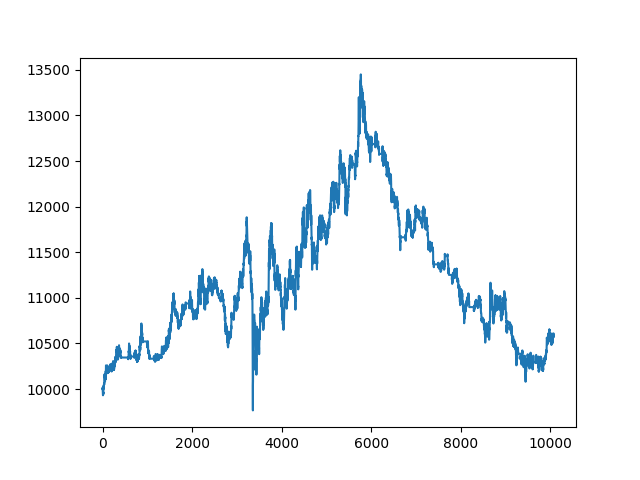

Values plotted in this chart, from the file beside it:
, date, asset, pct_change
0, 2021-10-25 00:13:00+00:00, 10000, 
1, 2021-10-25 00:14:00+00:00, 10000, 0.0
2, 2021-10-25 00:15:00+00:00, 10016, 0.001636
3, 2021-10-25 00:16:00+00:00, 9994, -0.002274
4, 2021-10-25 00:17:00+00:00, 9988, -0.0005699
5, 2021-10-25 00:18:00+00:00, 9965, -0.002281
6, 2021-10-25 00:19:00+00:00, 9956, -0.000889
7, 2021-10-25 00:20:00+00:00, 9952, -0.0003813
8, 2021-10-25 00:21:00+00:00, 9941, -0.001144
9, 2021-10-25 00:22:00+00:00, 9933, -0.0008275
10, 2021-10-25 00:23:00+00:00, 9932, -0.0001274
11, 2021-10-25 00:24:00+00:00, 9942, 0.001019
12, 2021-10-25 00:25:00+00:00, 9961, 0.001973
13, 2021-10-25 00:26:00+00:00, 9964, 0.0003176
14, 2021-10-25 00:27:00+00:00, 9961, -0.0003175
15, 2021-10-25 00:28:00+00:00, 9940, -0.002096
16, 2021-10-25 00:29:00+00:00, 9959, 0.00191
17, 2021-10-25 00:30:00+00:00, 9963, 0.0003177
18, 2021-10-25 00:31:00+00:00, 9959, -0.0003811
19, 2021-10-25 00:32:00+00:00, 9955, -0.0003813
20, 2021-10-25 00:33:00+00:00, 10005, 0.005022
21, 2021-10-25 00:34:00+00:00, 9991, -0.001391
22, 2021-10-25 00:35:00+00:00, 9999, 0.0008234
23, 2021-10-25 00:36:00+00:00, 10026, 0.002658
24, 2021-10-25 00:37:00+00:00, 10018, -0.0008205
25, 2021-10-25 00:38:00+00:00, 10021, 0.000379
26, 2021-10-25 00:39:00+00:00, 10041, 0.001957
27, 2021-10-25 00:40:00+00:00, 10039, -0.0002521
28, 2021-10-25 00:41:00+00:00, 10023, -0.001513
29, 2021-10-25 00:42:00+00:00, 10029, 0.0005682
30, 2021-10-25 00:43:00+00:00, 10041, 0.001199
31, 2021-10-25 00:44:00+00:00, 10040, -6.302138045155559e-05
32, 2021-10-25 00:45:00+00:00, 10043, 0.0002521
33, 2021-10-25 00:46:00+00:00, 10048, 0.0005041
34, 2021-10-25 00:47:00+00:00, 10066, 0.001826
35, 2021-10-25 00:48:00+00:00, 10063, -0.0003772
36, 2021-10-25 00:49:00+00:00, 10054, -0.0008804
37, 2021-10-25 00:50:00+00:00, 10049, -0.0005035
38, 2021-10-25 00:51:00+00:00, 10049, 0.0
39, 2021-10-25 00:52:00+00:00, 10080, 0.003149
40, 2021-10-25 00:53:00+00:00, 10066, -0.001444
41, 2021-10-25 00:54:00+00:00, 10138, 0.007167
42, 2021-10-25 00:55:00+00:00, 10150, 0.001186
43, 2021-10-25 00:56:00+00:00, 10161, 0.001122
44, 2021-10-25 00:57:00+00:00, 10152, -0.0009341
45, 2021-10-25 00:58:00+00:00, 10144, -0.0008103
46, 2021-10-25 00:59:00+00:00, 10152, 0.0008734
47, 2021-10-25 01:00:00+00:00, 10126, -0.002556
48, 2021-10-25 01:01:00+00:00, 10128, 0.0001875
49, 2021-10-25 01:02:00+00:00, 10127, -0.000125
50, 2021-10-25 01:03:00+00:00, 10135, 0.0007498
51, 2021-10-25 01:04:00+00:00, 10126, -0.0008741
52, 2021-10-25 01:05:00+00:00, 10113, -0.001312
53, 2021-10-25 01:06:00+00:00, 10103, -0.0009386
54, 2021-10-25 01:07:00+00:00, 10090, -0.001315
55, 2021-10-25 01:08:00+00:00, 10082, -0.0008153
56, 2021-10-25 01:09:00+00:00, 10101, 0.001946
57, 2021-10-25 01:10:00+00:00, 10113, 0.001128
58, 2021-10-25 01:11:00+00:00, 10103, -0.0009386
59, 2021-10-25 01:12:00+00:00, 10100, -0.0003132
... 10,007 more rows
